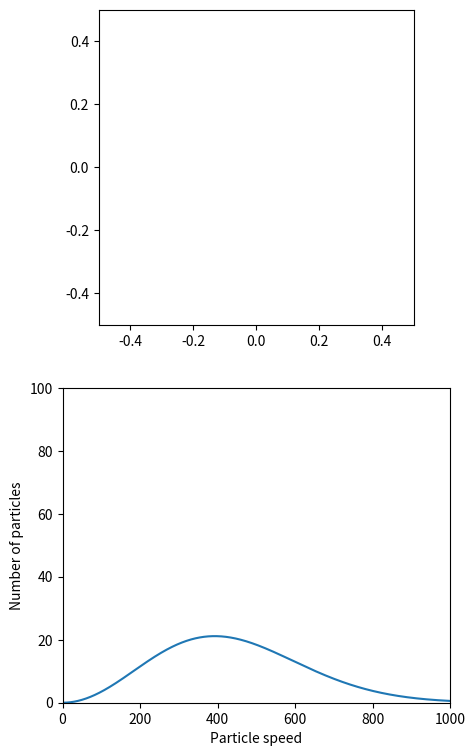

Recreate this plot in Python.
## This is the most updated version of the code 

## some features to implemented afterwards
## 1. intermolecular force 
## 2. when the particle collide, changes their colour
## 3. modify the x-axis of histogram

import numpy as np
import matplotlib
import matplotlib.pyplot as plt

##
from matplotlib.animation import FuncAnimation
##

##Some useful constants
K_B = 1.380649*10**(-23)
velocity_of_O_mole = np.sqrt(481**2/2)
mass_of_O_mole = 5.31*10**(-26)

class Particle():
    
    def __init__(self, id=0, position = np.zeros(2),velocity = np.zeros(2), radius = 1E-2 , mass=1, colour = "blue"):
        self.id = id
        self.position = position
        self.velocity = velocity
        self.radius = radius
        self.mass = mass
        self.colour = colour 

class sim():

    # The boundaries of the box should be much bigger than the particles(at least 100 times)
    X = 1
    Y = 1

    def __init__(self, dt = 1E-8, Num = 10):
        self.dt = dt
        self.Num = Num
        ##
        self.particles =  [Particle(i) for i in range(0,Num)]
        ##
       
    
    def collision_dection(self):
        
        ##detect if the particles collide with the wall 
        ignore_list = [] ##adding ignore_list to ensure we haven't double counted the colliding particles
        for particle in self.particles:
            
            x,y = particle.position
            if(self.X/2< x+particle.radius) or (-self.X/2> x-particle.radius):
                particle.velocity[0] *=-1
            if(self.Y/2< y+particle.radius) or (-self.Y/2> y-particle.radius):
                particle.velocity[1] *=-1

            id1 = particle.id
            v1 = particle.velocity
            m1 = particle.mass
            p1 = particle.position
  
            ## Make use of ignore list   
            if (particle in ignore_list):
                continue

        ## Check if the particles collide with other particle 
            for particle2 in self.particles:

                v2 = particle2.velocity
                m2 = particle2.mass
                p2 = particle2.position

                if(id1 == particle2.id):
                    continue

                elif np.dot(p1-p2,p1-p2) <= (particle.radius+particle2.radius)**2:
                    # Formula from Wikipeida 
                    particle.velocity = v1 - 2*m1/(m1+m2)* np.dot(v1-v2,p1-p2)/np.dot(p1-p2,p1-p2)*(p1-p2)
                    particle2.velocity = v2 - 2*m2/(m1+m2)* np.dot(v2-v1,p2-p1)/np.dot(p2-p1,p2-p1)*(p2-p1)
                    ignore_list.append(particle2)


    def increment(self):
        self.collision_dection()
        # To simulate that the particles is moving 
        for i in self.particles:
            i.position += i.velocity*self.dt

    def particle_position(self):
        return [i.position for i in self.particles]

    def particle_colour(self):
        return [i.colour for i in self.particles]

    def particle_speed(self):
        return [np.sqrt(np.dot(i.velocity,i.velocity)) for i in self.particles]

    ##here assume all the particles have the same mass
    def particle_mass(self):
        mass = self.particles[0].mass
        return mass

    def temperature(self):
        Total_KE = 0 
        for i in self.particles:
            Total_KE += 0.5*i.mass*np.dot(i.velocity,i.velocity)
        return (Total_KE/self.Num)*(2/3)/(K_B)

#set sim variables 
Np = 100

sim = sim(Num = Np,dt = 1E-4)
## Set the position,velocity and mass of the particles 
for particle in sim.particles:
    particle.position = np.random.uniform([-sim.X/2+0.01,-sim.Y/2+0.01], [sim.X/2-0.01,sim.Y/2-0.01], size =2) 
    particle.velocity = np.array([velocity_of_O_mole,velocity_of_O_mole]) 
    particle.mass = mass_of_O_mole
##

## Set id 0 particles to be red
sim.particles[0].colour = "red"

## plot code 
fig, (ax,ax2) = plt.subplots(figsize=(5,9), nrows = 2)


ax.set_aspect("equal")
vs = np.linspace(0,1000,10)
n_avg = 50
freqs_matrix = np.tile((np.histogram(sim.particle_speed(), bins = vs))[0].astype(np.float64),(n_avg,1))

scatter = ax.scatter([],[])
## The first list is for setting x-values
## The second list is for setting y-values

##Create bar chart 
bar = ax2.bar(vs,[0]*len(vs),width=0.9*np.gradient(vs), align="edge", alpha = 0.8)

##Create the theoretical prediction
dv = 100
range1 = np.arange(0,1200)

## The terms dv*Np
## dv exists=> trapzedioal sim
## Np exists=> f(v) is the probability density function, times Np means how many particles can we found in that velocity 
mass1 = sim.particle_mass()
T =sim.temperature()
theo = ax2.plot(range1, dv*Np*(mass1/(2*np.pi*K_B*T))**(3/2)*4*np.pi*range1**2*np.exp(-(mass1*range1**2)/(2*K_B*T)))

def init():
    ax.set_xlim(-sim.X/2, sim.X/2) # set the range for x axis animation
    ax.set_ylim(-sim.Y/2, sim.Y/2) # set the range for y axis animation

    ax2.set_xlim(vs[0],vs[-1]) # set the range for x axis bar-chart
    ax2.set_ylim(0,Np) # set the range for y axis bar-chart
    ax2.set(xlabel = "Particle speed", ylabel="Number of particles")
    return (scatter, *bar.patches)


def update(frame):
    sim.increment()

    freqs, bins = np.histogram(sim.particle_speed(), bins = vs)
    freqs_matrix[frame%n_avg] = freqs
    freqs_mean = np.mean(freqs_matrix,axis=0) 
    freqs_max = np.max(freqs_matrix) 

    for rect, height in zip(bar.patches, freqs_mean):
        rect.set_height(height)

    ## Create temperature mark
    T_txt = ax.text(sim.X/4,ax.get_ylim()[1]*0.8,s="") # set the x-y position of the temperature show
    T_txt.set_text(f"{sim.temperature():.2f} K")
    
    if np.abs(freqs_max - ax2.get_ylim()[1])>5:
        ax2.set_ylim(0,freqs_max)
        fig.canvas.draw()

    scatter.set_offsets(np.array(sim.particle_position())) ##update the data (position of particles) to the plane
    scatter.set_color(np.array(sim.particle_colour())) ##update the data (colour of particles) to the plane


    return (scatter,*bar.patches,T_txt)
                
ani = FuncAnimation(fig, update, frames=range(1200),init_func = init, blit = True, interval = 100, repeat = False)
#fig -> place to display the animation
#update = func to call each time to update the animation

#frames = how many frames do you want to use 
#init_func = the first frame you wanna display (optional)
#blit = True -> only draw the changing data again -> display each frame faster 
#interval = how long will one frame last (in milliseconds)
#repeat = False -> don't repeat after all the frames has been played 
 
plt.show()
